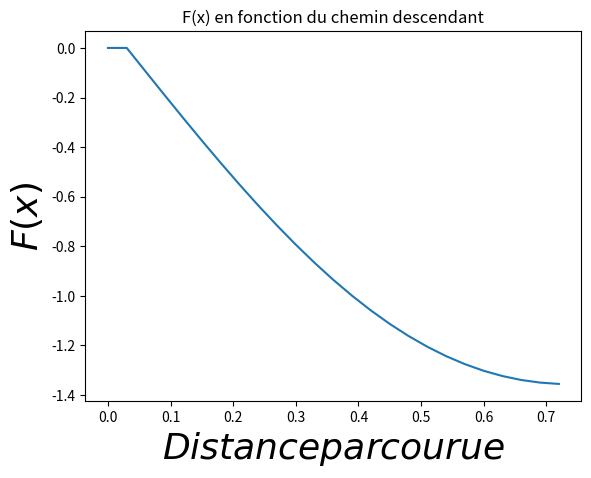

This chart was generated by the following Python code: (Note: this script raises an exception after producing the figure.)
from math import exp #on importe la fonction exp
from math import sqrt
import matplotlib.pyplot as plt #module permettant de tracer des courbes
import numpy as np
import random
from array import array

####PARAMETRAGE####
y = [1, 1 ,1 ,1 ,1 ,1 ,1 ,1 ,1 ,1 ]
x= [2 ,1 ,1 ,1 ,1 ,1 ,1 ,1 ,1 ,1 ]
n = len(y)
ro0 = 3*10**(-3)
cadr = 1000 #découpe en "card" point [0,1]


####FONCTION UTILE#####
def prolisint(x,a): #produit entre une liste et un nombre
    pro=[]
    for i in range(0, n):
        pro = pro + [x[i]*a]
    return pro

def sum(x,y):  #Somme entre deux listes
    som = []
    for i in range(0, n):
        som = som + [x[i] + y[i]]
    return som

####FONCTION POUR DEFINIR f(x)#####
def scal(x, y): #produit de scalaire de x,y
    sxy = 0
    for i in range(0,n):
        sxy = sxy + x[i] * y[i]
    return sxy

def norme2(x): #norme au carré
    n2=0
    for i in range(0, n):
       n2 = n2 + x[i]**2 
    return n2

#### DEFINITION DE f(x) #####
def f(x,y): #f(x) = <x,y> exp(-||x||^2)
    f=scal(x,y)*exp(-norme2(x))
    return f

def J(x):
    J = 0
    for i in range(n-1):
        J = J + (x[i]**2 )/ (2(i+1))
    return J



#### GRADIENT ####
def dfdxi(x, y, i): #dérivée partielle dans la i ème coordonnée
    fxi = exp(-norme2(x))*(y[i]-2*x[i]*scal(x,y))
    return fxi

def gradi(x): #gradient
    grad=[] 
    for j in range(0, n):
        grad=grad+[dfdxi(x,y,j)]
    return grad

#### NORMALISATION DU GRADIENT ####

def gradnor(x):
    gradnorm = prolisint(  gradi(x)  ,  1 / sqrt( norme2(gradi(x))))  ###division du gradient par ça norme
    return(gradnorm)

#### PARAMETRAGE ####

x0 =[0, 0, 0 ,0 , 0, 0, 0, 0 ,0 ,0]
eps=0.0000001 #epsilon
ro = 0.03 #pas de base
xi = x0
gx = [f(x0,y)]
absy = [0]
nb = 0

#### RECHERCHE D'UN POINT FIXE ####
for it in range(1, 10000):
    
    if ( norme2(gradi(x))*ro != 0) and (f( sum( xi, prolisint(gradnor(xi), -ro) ) , y)  <  f( xi, y)): #On regarde si elle est toujours décroissante
        if (f( sum( xi, prolisint(gradi(xi), -ro) ) , y)  <  f( xi, y)):
            gx = gx + [f(xi,y)]                     #liste des f(xi)
            nb = nb + 1                             #compteur
            absy = absy + [nb*ro]          #liste des absysse
            xi = sum( xi, prolisint(gradnor(xi),-ro))          #passage à xi+1



####AFFICHAGE####
print('il y a eu', nb, 'étapes pour arriver à f = zéro qui est pour Xmin =',xi)
plt.figure(1)
plt.xlabel(u'$Distance parcourue$', fontsize=26)
plt.ylabel(u'$F(x)$', fontsize=26, rotation=90)
plt.title(u'F(x) en fonction du chemin descendant')
plt.plot(absy, gx)

plt.figure(2)
plt.plot(x, np.log10(abs(f-J)))
plt.show()